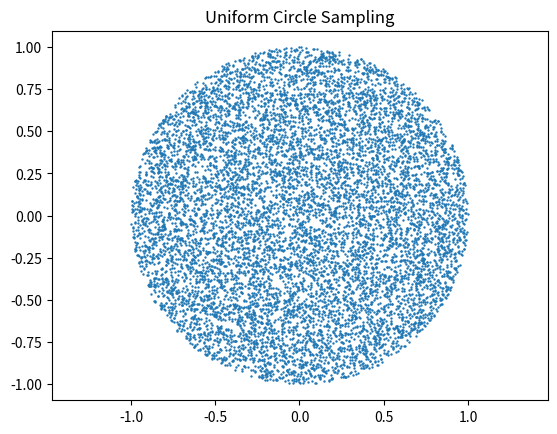

This chart was generated by the following Python code:
# circle_sampling.py

import numpy as np
import matplotlib.pyplot as plt

n = 10_000
t = np.linspace(0, 2 * np.pi, n)
r = np.sqrt(np.random.rand(n))
x = r * np.cos(t)
y = r * np.sin(t)

plt.figure("circle_sampling.py")
pixel_size = (72 / plt.gcf().dpi) ** 2
plt.scatter(x, y, s=pixel_size)
plt.title("Uniform Circle Sampling")
plt.axis("equal")
plt.show()
